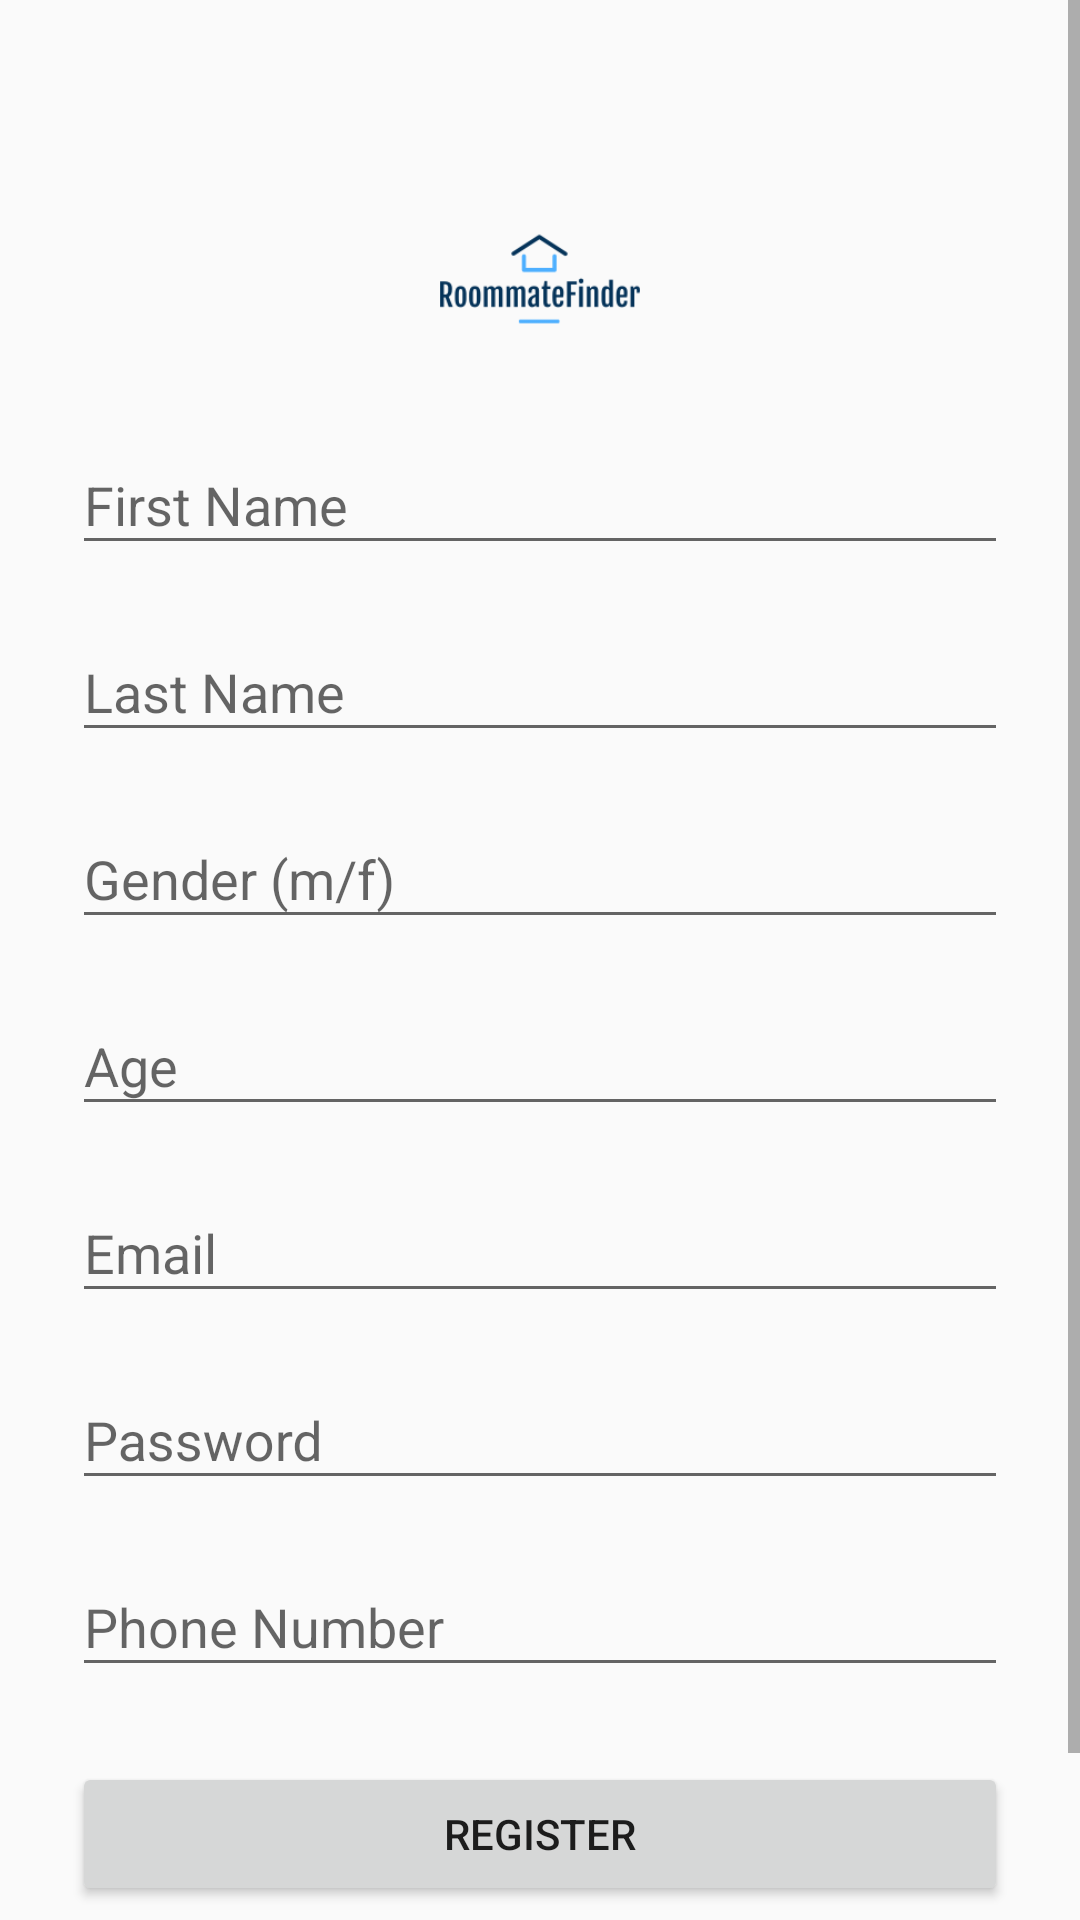

Write the Android layout XML for this screen, with the resource values it uses.
<!-- AndroidManifest.xml: activity theme AppTheme.NoActionBar -->
<!-- res/layout/activity_register.xml -->
<?xml version="1.0" encoding="utf-8"?>
<ScrollView xmlns:android="http://schemas.android.com/apk/res/android"
    android:layout_width="fill_parent"
    android:layout_height="fill_parent"
    android:fitsSystemWindows="true"
    android:background="@color/babyblue">

    <LinearLayout
        android:orientation="vertical"
        android:layout_width="match_parent"
        android:layout_height="wrap_content"
        android:paddingTop="56dp"
        android:paddingLeft="24dp"
        android:paddingRight="24dp">

        <ImageView
            android:layout_width="232dp"
            android:layout_height="74dp"
            android:layout_gravity="center_horizontal"
            android:layout_marginBottom="1dp"
            android:src="@drawable/roommatelogo" />

        <com.google.android.material.textfield.TextInputLayout
            android:layout_width="match_parent"
            android:layout_height="wrap_content"
            android:layout_marginTop="5dp"
            android:layout_marginBottom="5dp">
            <EditText android:id="@+id/input_first_name"
                android:layout_width="match_parent"
                android:layout_height="wrap_content"
                android:inputType="textEmailAddress"
                android:hint="First Name" />
        </com.google.android.material.textfield.TextInputLayout>

        <com.google.android.material.textfield.TextInputLayout
            android:layout_width="match_parent"
            android:layout_height="wrap_content"
            android:layout_marginTop="5dp"
            android:layout_marginBottom="5dp">
            <EditText android:id="@+id/input_last_name"
                android:layout_width="match_parent"
                android:layout_height="wrap_content"
                android:inputType="textEmailAddress"
                android:hint="Last Name" />
        </com.google.android.material.textfield.TextInputLayout>

        <com.google.android.material.textfield.TextInputLayout
            android:layout_width="match_parent"
            android:layout_height="wrap_content"
            android:layout_marginTop="5dp"
            android:layout_marginBottom="5dp">
            <EditText android:id="@+id/input_gender"
                android:layout_width="match_parent"
                android:layout_height="wrap_content"
                android:inputType="textEmailAddress"
                android:hint="Gender (m/f)" />
        </com.google.android.material.textfield.TextInputLayout>

        <com.google.android.material.textfield.TextInputLayout
            android:layout_width="match_parent"
            android:layout_height="wrap_content"
            android:layout_marginTop="5dp"
            android:layout_marginBottom="5dp">
            <EditText android:id="@+id/input_age"
                android:layout_width="match_parent"
                android:layout_height="wrap_content"
                android:inputType="textEmailAddress"
                android:hint="Age" />
        </com.google.android.material.textfield.TextInputLayout>

        <com.google.android.material.textfield.TextInputLayout
            android:layout_width="match_parent"
            android:layout_height="wrap_content"
            android:layout_marginTop="5dp"
            android:layout_marginBottom="5dp">
            <EditText android:id="@+id/input_email"
                android:layout_width="match_parent"
                android:layout_height="wrap_content"
                android:inputType="textEmailAddress"
                android:hint="Email" />
        </com.google.android.material.textfield.TextInputLayout>

        <com.google.android.material.textfield.TextInputLayout
            android:layout_width="match_parent"
            android:layout_height="wrap_content"
            android:layout_marginTop="5dp"
            android:layout_marginBottom="5dp">
            <EditText android:id="@+id/input_password"
                android:layout_width="match_parent"
                android:layout_height="wrap_content"
                android:inputType="textPassword"
                android:hint="Password"/>
        </com.google.android.material.textfield.TextInputLayout>

        <com.google.android.material.textfield.TextInputLayout
            android:layout_width="match_parent"
            android:layout_height="wrap_content"
            android:layout_marginTop="5dp"
            android:layout_marginBottom="5dp">
            <EditText android:id="@+id/input_phone_number"
                android:layout_width="match_parent"
                android:layout_height="wrap_content"
                android:inputType="textEmailAddress"
                android:hint="Phone Number" />
        </com.google.android.material.textfield.TextInputLayout>

        <androidx.appcompat.widget.AppCompatButton
            android:id="@+id/RegisterButton"
            android:layout_width="fill_parent"
            android:layout_height="wrap_content"
            android:layout_marginTop="20dp"
            android:layout_marginBottom="20dp"
            android:padding="12dp"
            android:text="Register"/>



        <TextView android:id="@+id/link_login"
            android:layout_width="fill_parent"
            android:layout_height="wrap_content"
            android:layout_marginBottom="24dp"
            android:text="Already have an account? Login"
            android:gravity="center"
            android:textSize="16dip"/>

    </LinearLayout>
</ScrollView>
<!-- resources referenced by this layout -->
<resources>
  <!-- drawable roommatelogo: png bitmap (drawable, 4669 bytes) -->
  <style name="AppTheme.NoActionBar">
          <item name="windowActionBar">false</item>
          <item name="windowNoTitle">true</item>
      </style>
</resources>
